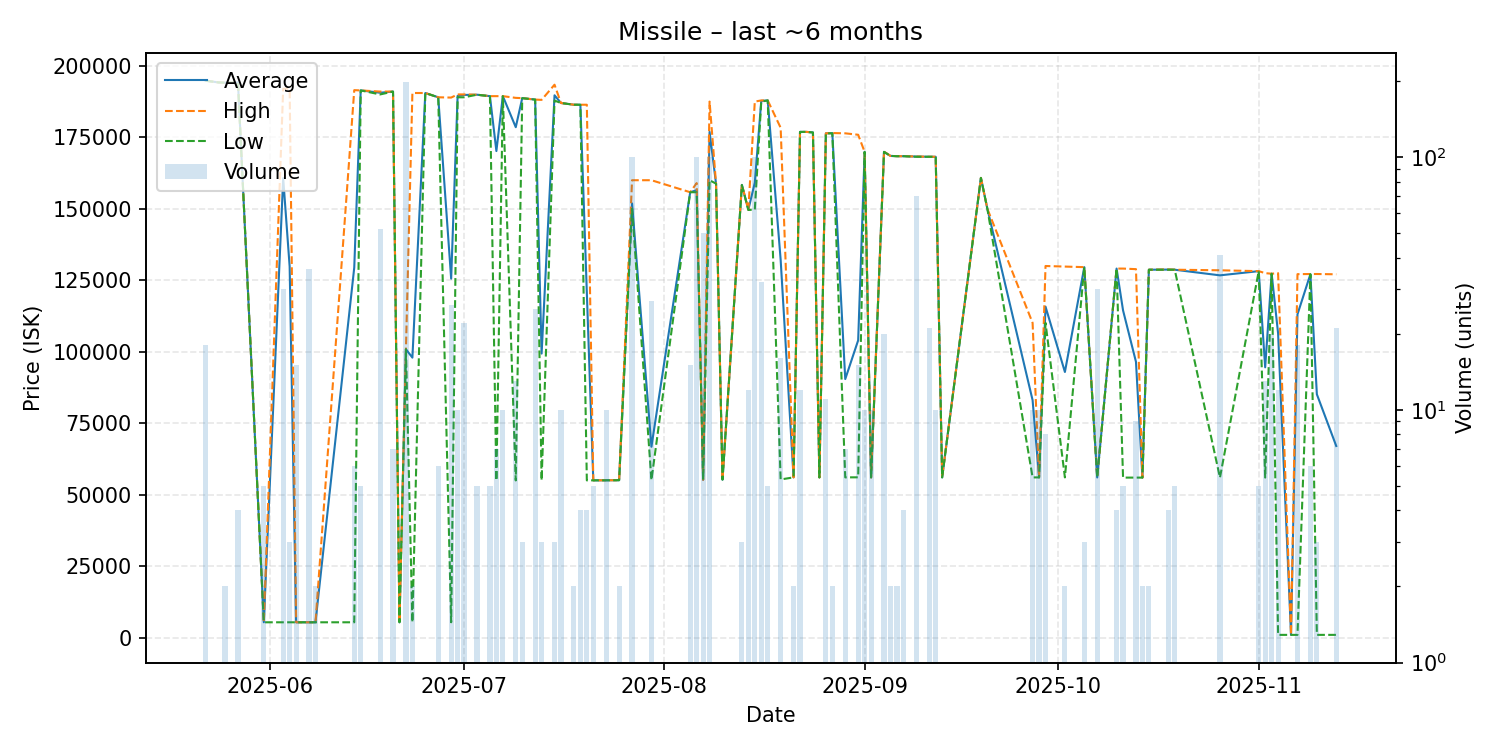

Source data for this figure (header and first rows):
date, average, highest, lowest, order_count, volume
2025-05-22, 194800, 194800, 194800, 2, 18
2025-05-24, 194200, 194200, 194200, 1, 1
2025-05-25, 194100, 194100, 194100, 1, 2
2025-05-27, 194200, 194200, 194200, 2, 4
2025-05-31, 5400, 5400, 5400, 1, 5
2025-06-03, 160733, 192000, 5400, 5, 30
2025-06-04, 129800, 192000, 5400, 2, 3
2025-06-05, 5400, 5400, 5400, 2, 15
2025-06-07, 5400, 5400, 5400, 1, 36
2025-06-08, 5400, 5400, 5400, 1, 2
2025-06-14, 129467, 191500, 5401, 2, 6
2025-06-15, 191400, 191400, 191400, 1, 5
2025-06-18, 190596, 191000, 190000, 3, 52
2025-06-20, 191000, 191000, 191000, 2, 7
2025-06-21, 5402, 5402, 5402, 1, 1
2025-06-22, 100900, 100900, 100900, 2, 198
2025-06-23, 97952, 190500, 5405, 2, 2
2025-06-25, 190500, 190500, 190500, 1, 1
2025-06-27, 189000, 189000, 189000, 1, 6
2025-06-29, 125569, 188900, 5410, 5, 26
2025-06-30, 189500, 190000, 189000, 2, 10
2025-07-01, 189818, 190000, 189000, 3, 22
2025-07-03, 189900, 189900, 189900, 1, 5
2025-07-05, 189400, 189400, 189400, 1, 5
2025-07-06, 170200, 189400, 55000, 2, 7
2025-07-07, 189400, 189400, 189400, 1, 10
2025-07-09, 178539, 188800, 55010, 3, 13
2025-07-10, 188700, 188700, 188700, 1, 3
2025-07-12, 188200, 188200, 188200, 1, 25
2025-07-13, 99373, 188100, 55010, 2, 3
2025-07-15, 189700, 193400, 187850, 3, 3
2025-07-16, 187000, 187000, 187000, 1, 10
2025-07-18, 186400, 186400, 186400, 2, 2
2025-07-19, 186400, 186400, 186400, 1, 4
2025-07-20, 120715, 186400, 55030, 2, 4
2025-07-21, 55040, 55040, 55040, 1, 5
2025-07-23, 55060, 55070, 55050, 2, 10
2025-07-25, 55090, 55090, 55090, 1, 2
2025-07-27, 151890, 160000, 150000, 3, 100
2025-07-30, 66791, 160000, 55140, 2, 27
2025-08-05, 155800, 155800, 155800, 1, 15
2025-08-06, 156517, 159000, 155800, 4, 100
2025-08-07, 55220, 55220, 55220, 1, 50
2025-08-08, 176900, 187500, 160000, 3, 100
2025-08-09, 158800, 158800, 158800, 1, 1
2025-08-10, 55290, 55290, 55290, 1, 1
2025-08-13, 158367, 158400, 158300, 2, 3
2025-08-14, 149692, 149700, 149600, 4, 12
2025-08-15, 159146, 187500, 149700, 4, 100
2025-08-16, 187738, 187900, 187500, 2, 32
2025-08-17, 187900, 187900, 187900, 2, 5
2025-08-19, 132225, 178350, 55350, 3, 16
2025-08-21, 56080, 56080, 56080, 1, 2
2025-08-22, 176900, 176900, 176900, 3, 12
2025-08-23, 176900, 176900, 176900, 1, 1
2025-08-24, 176700, 176700, 176700, 1, 1
2025-08-25, 56060, 56060, 56060, 1, 1
2025-08-26, 176400, 176400, 176400, 3, 11
2025-08-27, 176450, 176500, 176400, 2, 2
2025-08-29, 90457, 176400, 56080, 2, 7
... 36 more rows
